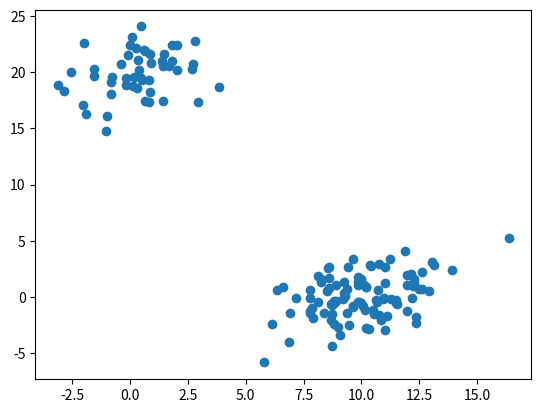
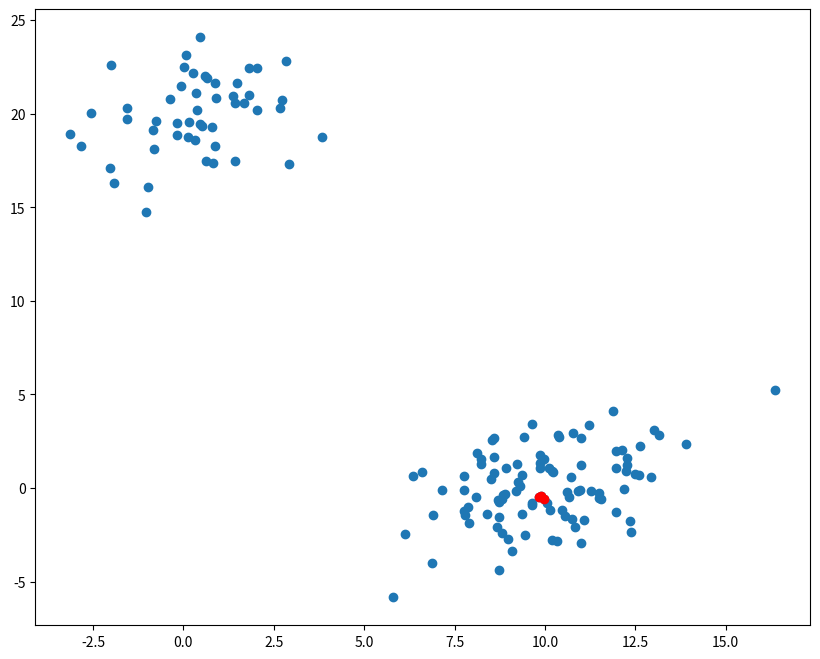
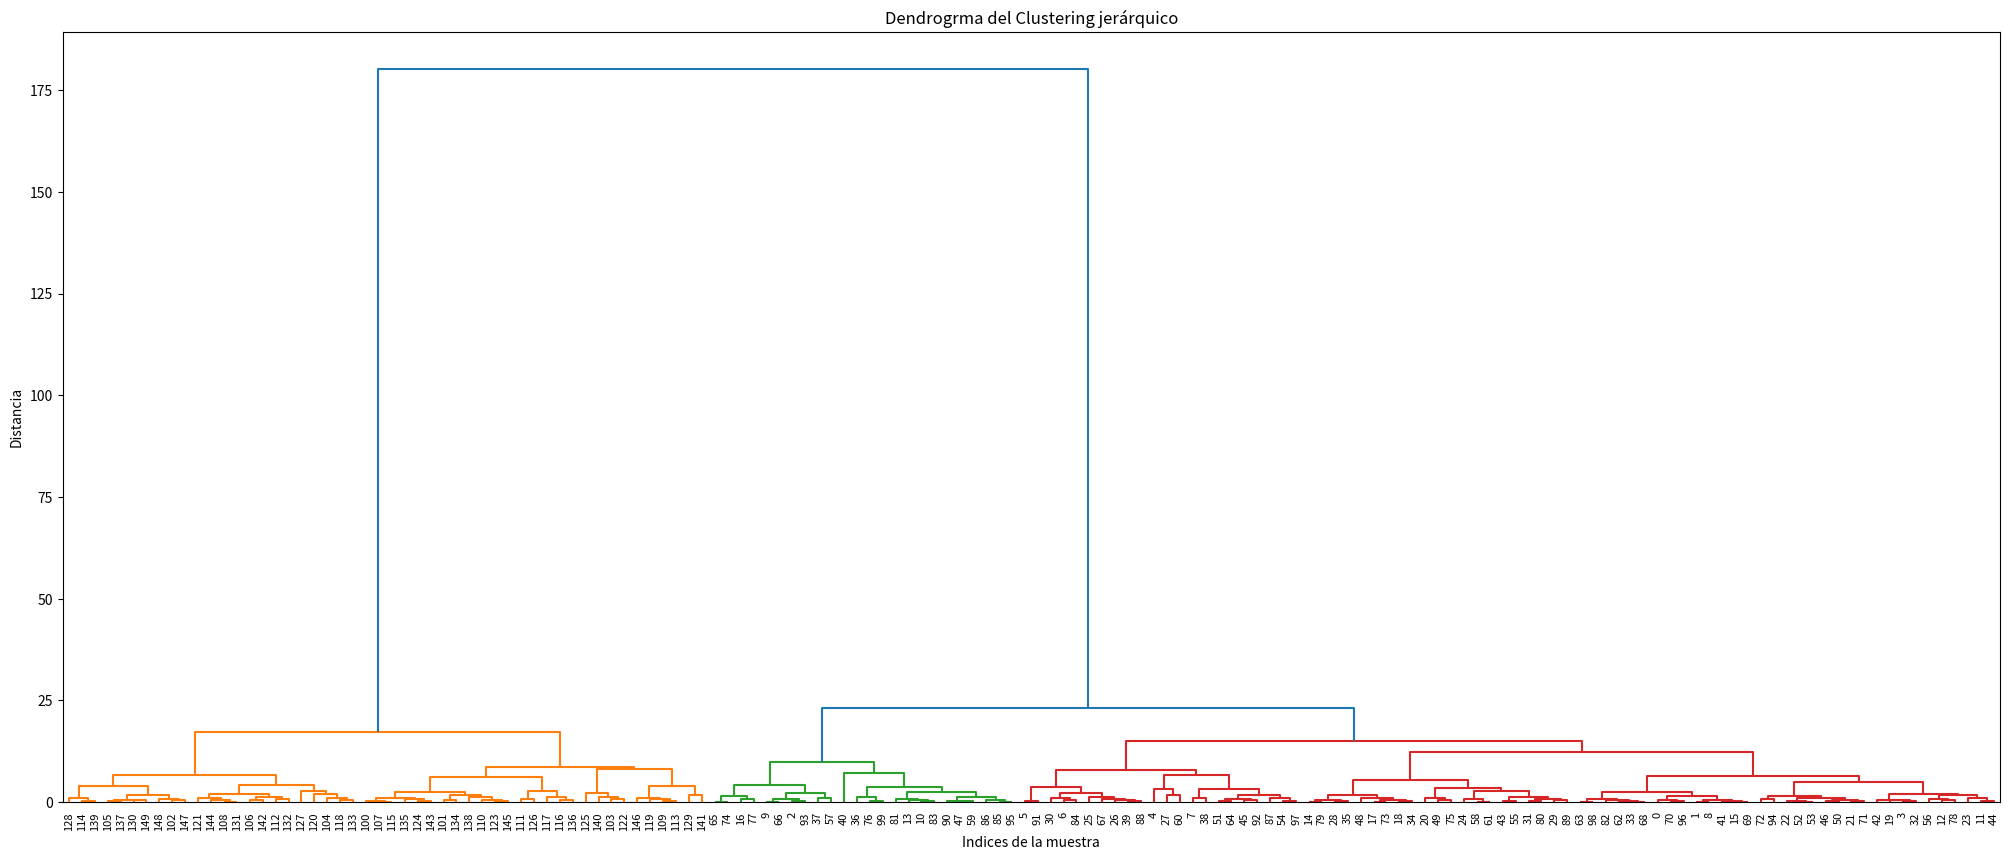
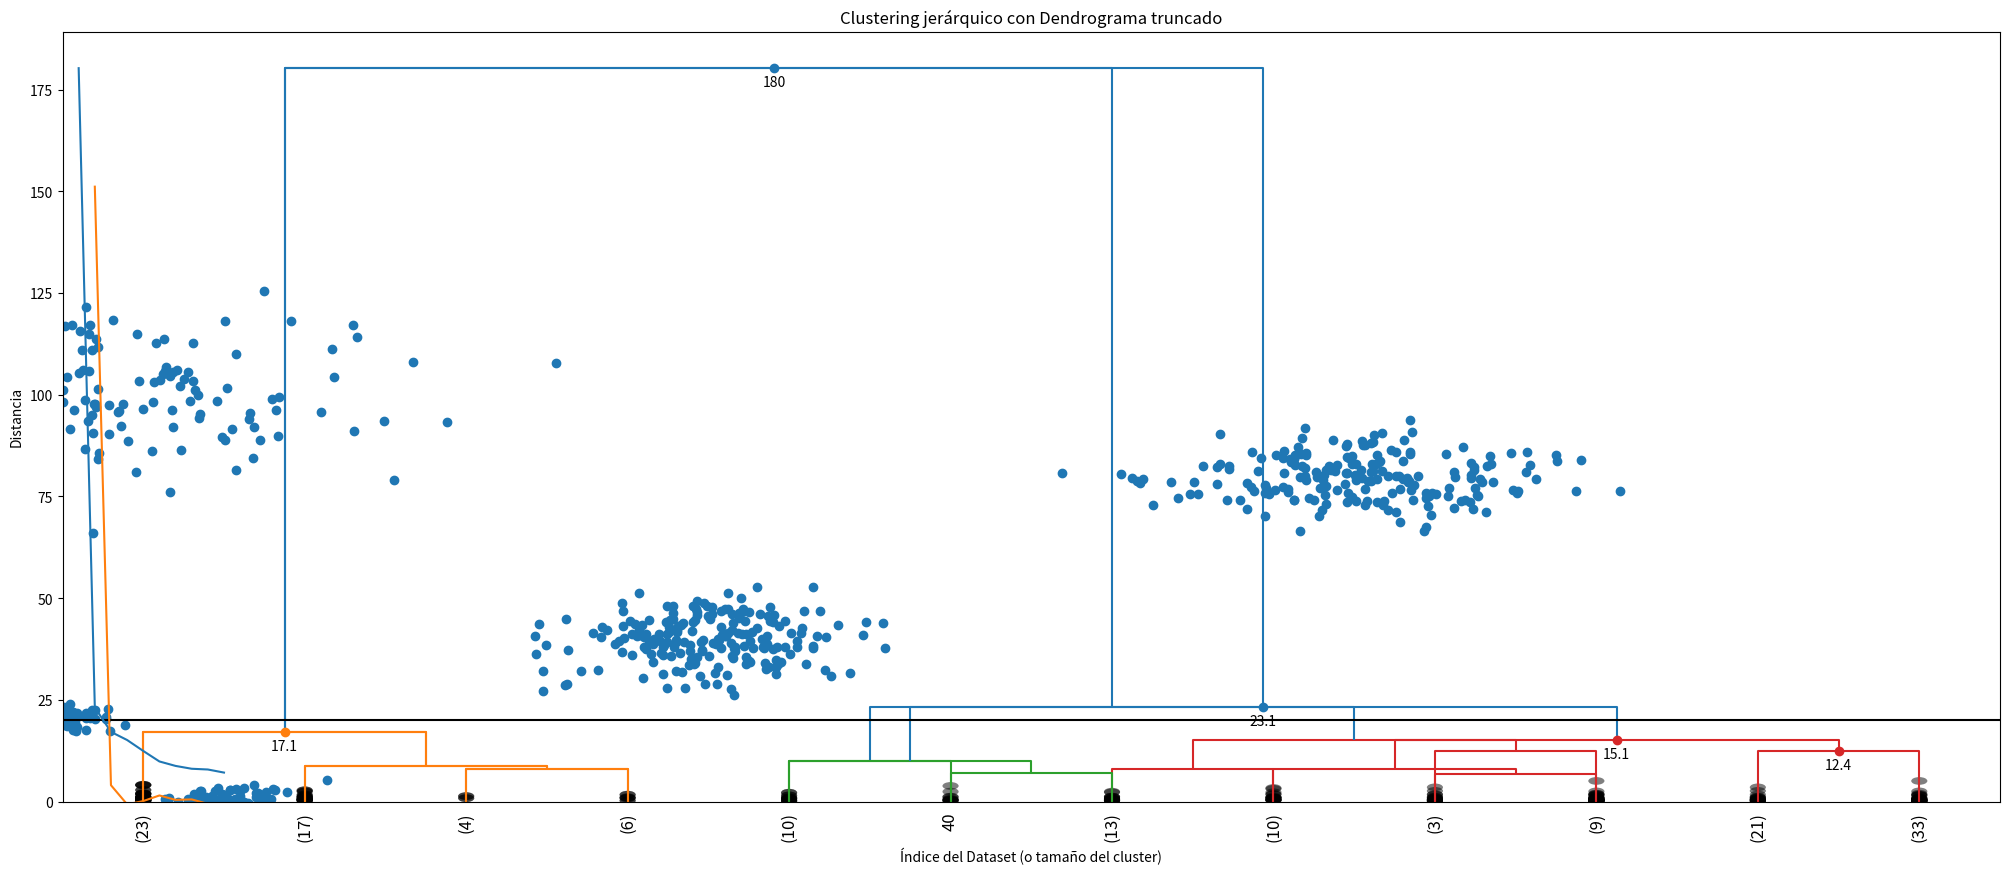
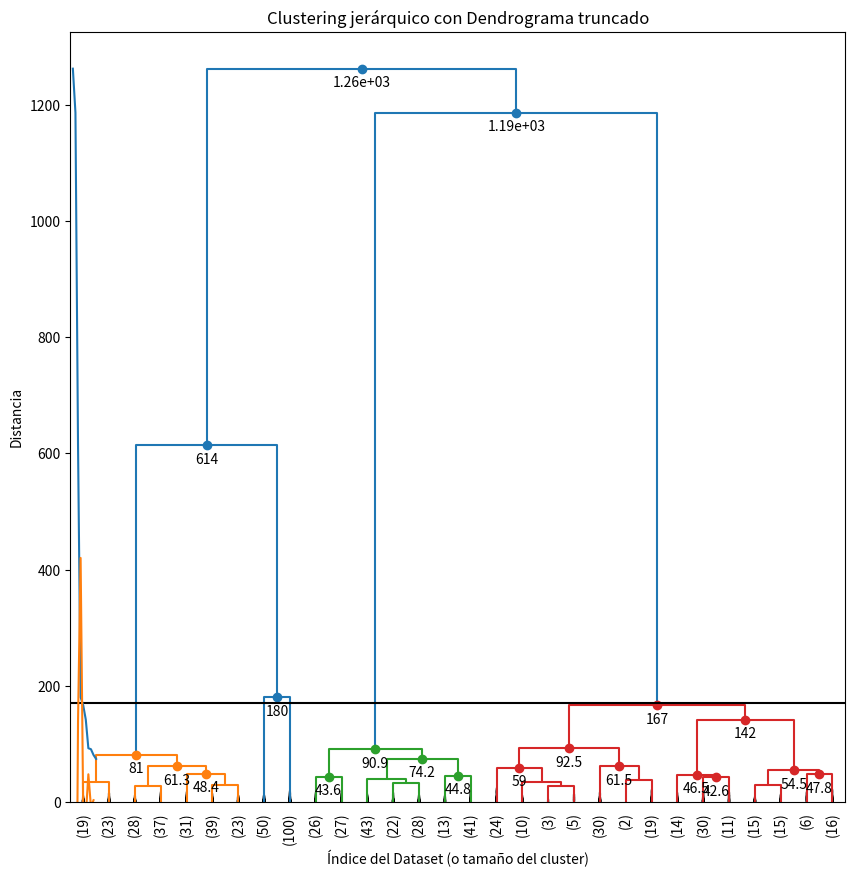
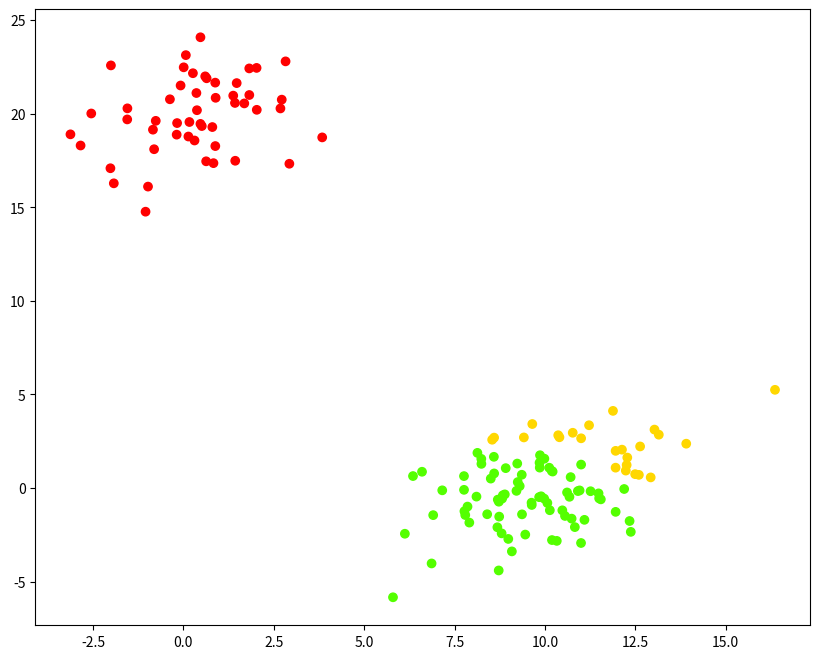
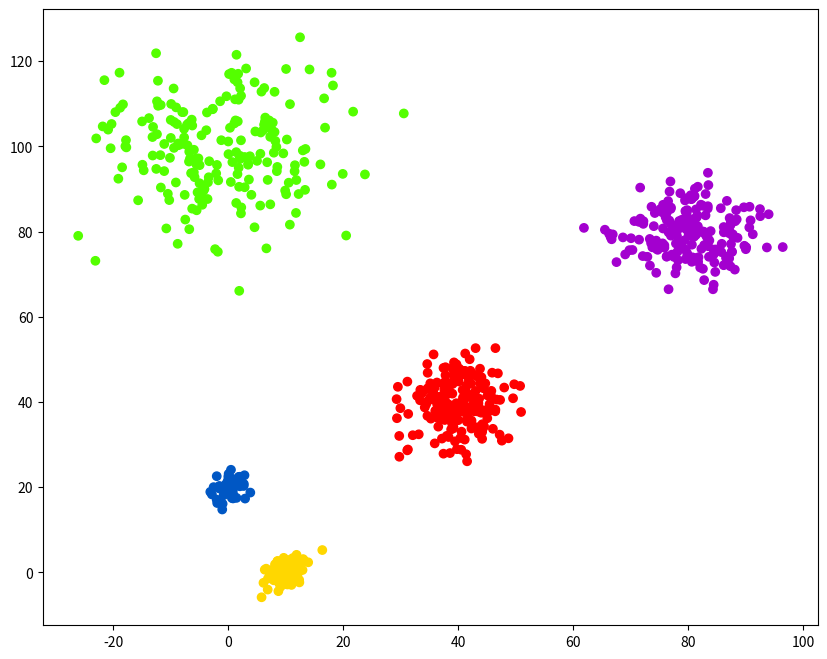

The matplotlib source for these figures, in order:
# imports

import matplotlib.pyplot as _plt
from  scipy.cluster.hierarchy import dendrogram, linkage, cophenet
import numpy as _numpy
from scipy.spatial.distance import pdist


# X datasets (array de n x m) de puntos a clusterizar.
# n número de datos
# m número de rasgos
# Z array de enlace del Cluster con la información de las uniones
# k número de Clusters.

# primero establezco una semilla para la posterior generación aleatoria ->
_numpy.random.seed(4711) # elijo el nro 4711 pq se me cantó...
a = _numpy.random.multivariate_normal([10,0],[[3,1],[1,4]], size=[100,])
a
b = _numpy.random.multivariate_normal([0,20],[[3,1],[1,4]], size = 50)
b
X = _numpy.concatenate((a,b))
print(X.shape)
_plt.scatter(X[:,0], X[:,1])
_plt.show()

Z = linkage(X, "ward")
Z

# compruebo la precisión con respecto a los clustes generados.
x, coph_dist = cophenet(Z, pdist(X))

Z[152-len(X)] # Cluster 152

# veo graficamente los puntos rojos que quedaron aglutinados dada su cercania ->
idx = [33,62,68]
_plt.figure(figsize=(10,8))
_plt.scatter(X[:,0], X[:,1])
_plt.scatter(X[idx,0], X[idx,1], c='r')

## Representación gráfica de un Dendrograma

_plt.figure(figsize=(25,10))
_plt.title("Dendrogrma del Clustering jerárquico")
_plt.xlabel("Indices de la muestra")
_plt.ylabel("Distancia")
dendrogram(Z, leaf_rotation=90.,leaf_font_size=8.0, color_threshold=0.1*180)
_plt.show()
## FIN Representación gráfica de un Dendrograma


## Truncar el Dendrograma (se contraen los elemenos)

_plt.figure(figsize=(25,10))
_plt.title("Dendrogrma del Clustering jerárquico truncado")
_plt.xlabel("Indices de la muestra")
_plt.ylabel("Distancia")
dendrogram(Z, leaf_rotation=90.,leaf_font_size=8.0, color_threshold=0.1*180,
           truncate_mode="lastp",p=10,show_leaf_counts=True, show_contracted=True)
_plt.show()

## FIN Truncar el Dendrograma

## Dendrograma Tuneado
def dendrogram_tune(*args, **kwargs):
    
    max_d=kwargs.pop("max_d", None)
    if max_d and 'color_threshold' not in kwargs:
        kwargs['color_threshold'] = max_d
    annotate_above = kwargs.pop('annotate_above', 0)
    
    ddata = dendrogram(*args,**kwargs)
        
    if not kwargs.get('no_plot', False):
        _plt.title("Clustering jerárquico con Dendrograma truncado")
        _plt.xlabel("Índice del Dataset (o tamaño del cluster)")
        _plt.ylabel("Distancia")
        for i, d, c in zip(ddata['icoord'], ddata['dcoord'], ddata['color_list']):
            x = 0.5 * sum(i[1:3])
            y = d[1]
            if y>annotate_above:
                _plt.plot(x,y,'o',c=c)
                _plt.annotate('%.3g'%y, (x,y), xytext=(0,-5),
                            textcoords="offset points", va="top", ha="center")
                
    if max_d:
        _plt.axhline(y=max_d, c='k')
        
    return ddata

dendrogram_tune(Z,truncate_mode='lastp',p=12, leaf_rotation=90., leaf_font_size=12.,
                show_contracted=True,annotate_above=10, max_d=20)
_plt.show()
## FIN Dendrograma Tuneado

## Corte automático del Dendrograma

# formula del param de inconsistencia:
    # inconsistency_i = (h_i-avg(h_j)) / std(h_j)

from scipy.cluster.hierarchy import inconsistent

# elijo la profundidad (los factores de inconsistencia son super dependientes de la profundidad del arbol...)
depth = 3
incons = inconsistent(Z,depth)
incons[-10:]
#_plt.hist(incons)

# Metodo del Codo

last = Z[-10:,2]
last_rev = last[::-1]
idx = _numpy.arange(1,len(last)+1)
_plt.plot(idx, last_rev)


acc = _numpy.diff(last,2)
acc_rev = acc[::-1]
_plt.plot(idx[:-2]+1, acc_rev)
_plt.show()
k = acc_rev.argmax()+2
print("El número optimo de Clusters es "+str(k))
# FIN Metodo del Codo

c = _numpy.random.multivariate_normal([40,40],[[20,1],[1,30]], size=[200,])
d = _numpy.random.multivariate_normal([80,80],[[30,1],[1,30]], size=[200,])
e = _numpy.random.multivariate_normal([0,100],[[100,1],[1,100]], size=[200,])
X2 = _numpy.concatenate((X,c,d,e),)
_plt.scatter(X2[:,0], X2[:,1])
_plt.show()

Z2 = linkage(X2,"ward")
_plt.figure(figsize=(10,10))
dendrogram_tune(
    Z2,
    truncate_mode="lastp",
    p=30,
    leaf_rotation=90.,
    leaf_font_size=10.,
    show_contracted=True,
    annotate_above = 40,
    max_d = 170
)

_plt.show()

last = Z2[-10:,2]
last_rev = last[::-1]
print(last_rev)
idx = _numpy.arange(1, len(last)+1)
_plt.plot(idx, last_rev)

acc = _numpy.diff(last,2)
acc_rev = acc[::-1]
_plt.plot(idx[:-2]+1, acc_rev)
_plt.show()
k = acc_rev.argmax() +2
print("El número óptimo de cluster es %s"%str(k))

print(inconsistent(Z2, 5)[-10:])
## FIN Corte automático del Dendrograma



# Recuperar los clusters y sus elementos

from scipy.cluster.hierarchy import fcluster

# seteo la distancia de corte para los clusters ->
max_d=25
clusters = fcluster(Z, max_d, criterion="distance") # 1.matriz de enlance, 2.distancia de corte, 3.criterio de decision.
clusters

k = 3
clusters = fcluster(Z, k, criterion="maxclust")
clusters

fcluster(Z, 6, depth=10)

_plt.figure(figsize=(10,8))
_plt.scatter(X[:,0], X[:,1], c = clusters, cmap="prism")
_plt.show()

max_d=170
clusters = fcluster(Z2, max_d, criterion="distance")
clusters

_plt.figure(figsize=(10,8))
_plt.scatter(X2[:,0], X2[:,1], c = clusters, cmap="prism")
_plt.show()
# FIN Recuperar los clusters y sus elementos




















